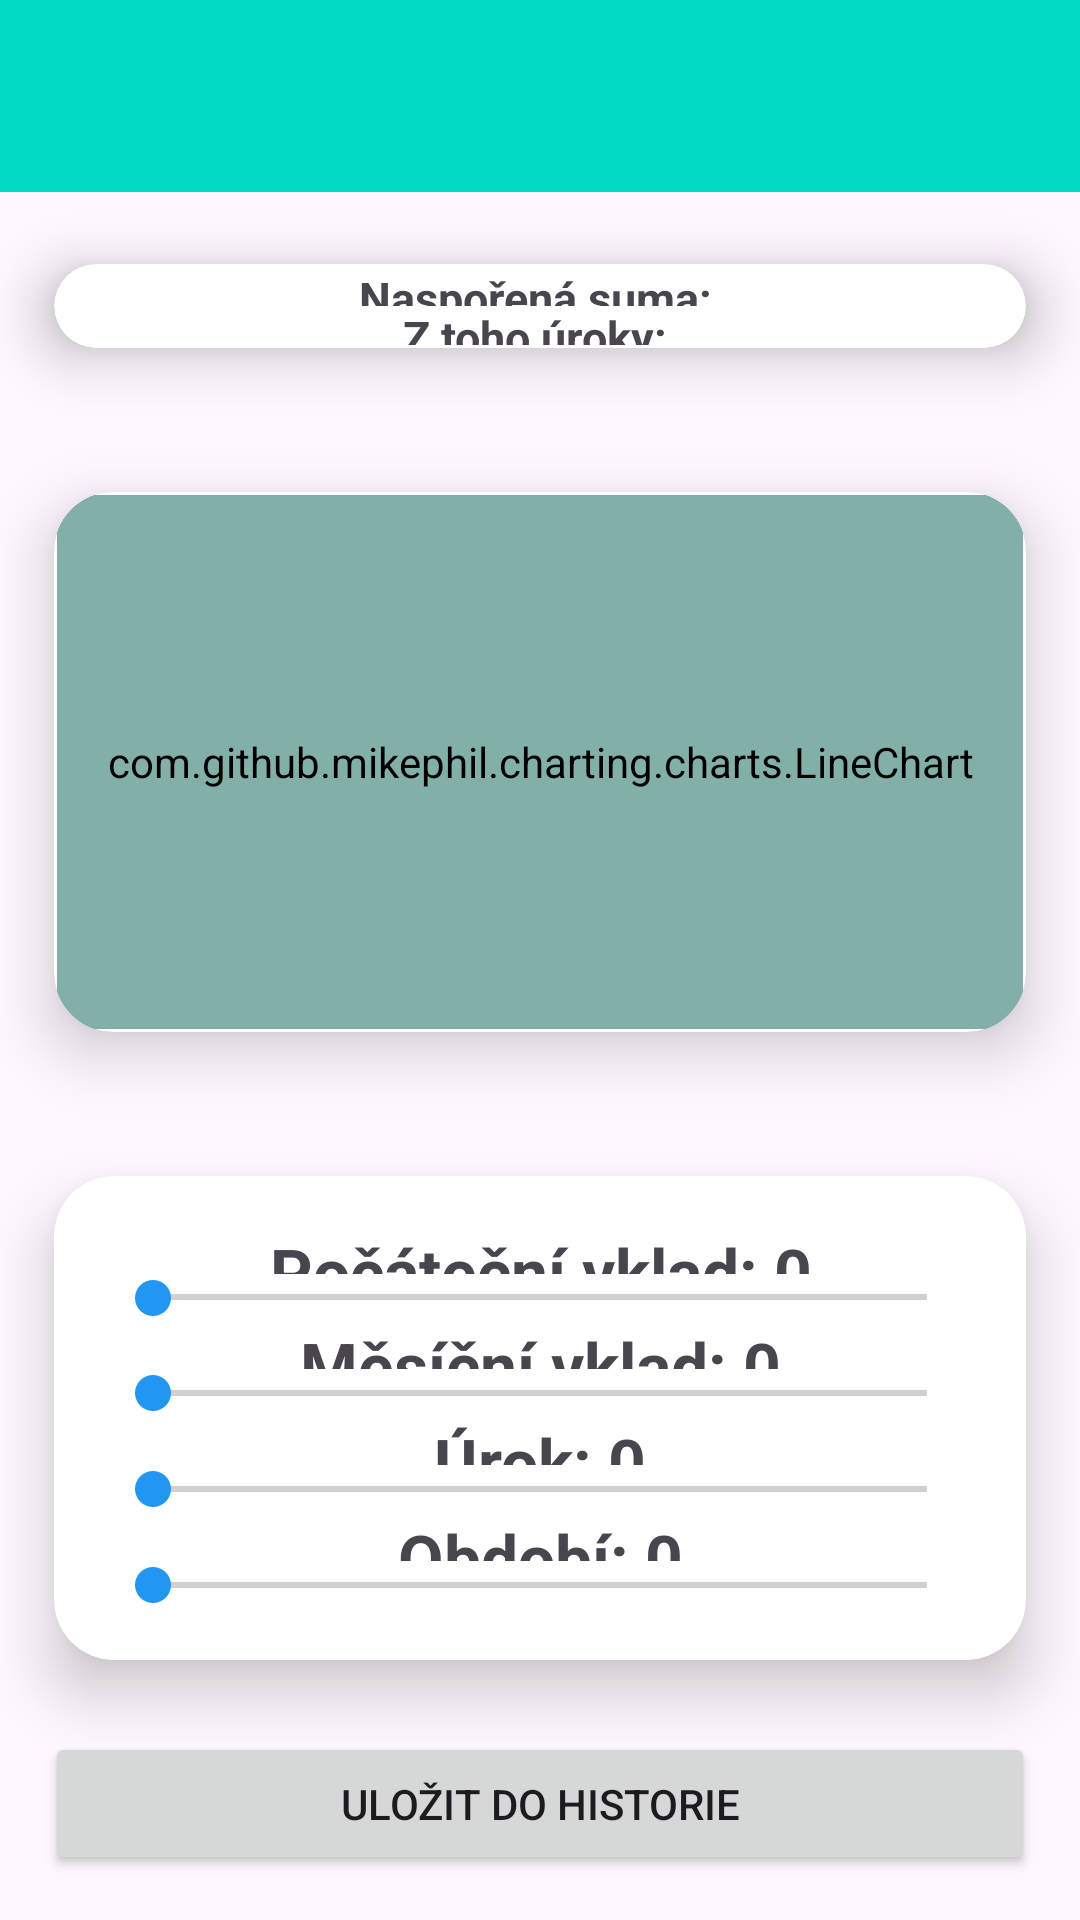

Write the Android layout XML for this screen, with the resource values it uses.
<!-- AndroidManifest.xml: application theme Theme.MyApplication -->
<!-- res/layout/activity_main.xml -->
<?xml version="1.0" encoding="utf-8"?>
<androidx.constraintlayout.widget.ConstraintLayout xmlns:android="http://schemas.android.com/apk/res/android"
    xmlns:app="http://schemas.android.com/apk/res-auto"
    xmlns:tools="http://schemas.android.com/tools"
    android:layout_width="match_parent"
    android:layout_height="match_parent"
    tools:context=".MainActivity">

    <LinearLayout
        android:id="@+id/linearLayout"
        android:layout_width="match_parent"
        android:layout_height="match_parent"
        android:orientation="vertical"
        app:layout_constraintBottom_toBottomOf="parent"
        app:layout_constraintEnd_toEndOf="parent"
        app:layout_constraintStart_toStartOf="parent"
        app:layout_constraintTop_toTopOf="parent">

        <androidx.appcompat.widget.Toolbar
            android:id="@+id/toolBarMenu"
            android:layout_width="match_parent"
            android:layout_height="wrap_content"
            android:background="#03DAC6"
            android:minHeight="?attr/actionBarSize"
            android:theme="?attr/actionBarTheme" />

        <androidx.cardview.widget.CardView
            android:layout_width="match_parent"
            android:layout_height="0dp"
            android:layout_weight="0.4"
            app:cardCornerRadius="20dp"
            app:cardElevation="12dp"
            app:cardUseCompatPadding="true"
            app:contentPadding="1dp">

            <LinearLayout
                android:layout_width="match_parent"
                android:layout_height="match_parent"
                android:orientation="vertical">

                <TextView
                    android:id="@+id/textView1"
                    android:layout_width="match_parent"
                    android:layout_height="0dp"
                    android:layout_weight="1"
                    android:gravity="center"
                    android:text="Naspořená suma: "
                    android:textAlignment="center"
                    android:textSize="15sp"
                    android:textStyle="bold" />

                <TextView
                    android:id="@+id/textView2"
                    android:layout_width="match_parent"
                    android:layout_height="0dp"
                    android:layout_weight="1"
                    android:gravity="center"
                    android:text="Z toho úroky: "
                    android:textAlignment="center"
                    android:textSize="15sp"
                    android:textStyle="bold" />
            </LinearLayout>
        </androidx.cardview.widget.CardView>

        <androidx.cardview.widget.CardView
            android:layout_width="match_parent"
            android:layout_height="0dp"
            android:layout_weight="1.2"
            app:cardCornerRadius="20dp"
            app:cardElevation="12dp"
            app:cardUseCompatPadding="true"
            app:contentPadding="1dp">

            <com.github.mikephil.charting.charts.BarChart
                android:id="@+id/barChart"
                android:layout_width="match_parent"
                android:layout_height="match_parent"
                android:backgroundTint="#82AFA8" />

            <com.github.mikephil.charting.charts.PieChart
                android:id="@+id/pieChart"
                android:layout_width="match_parent"
                android:layout_height="match_parent"
                android:backgroundTint="#82AFA8" />

            <com.github.mikephil.charting.charts.LineChart
                android:id="@+id/lineChart"
                android:layout_width="match_parent"
                android:layout_height="match_parent"
                android:backgroundTint="#82AFA8" />
        </androidx.cardview.widget.CardView>

        <androidx.cardview.widget.CardView
            android:layout_width="match_parent"
            android:layout_height="0dp"
            android:layout_weight="1.1"
            app:cardCornerRadius="20dp"
            app:cardElevation="12dp"
            app:cardUseCompatPadding="true"
            app:contentPadding="1dp">

            <LinearLayout
                android:layout_width="match_parent"
                android:layout_height="match_parent"
                android:orientation="vertical"
                android:padding="16dp">

                <TextView
                    android:id="@+id/textView3"
                    android:layout_width="match_parent"
                    android:layout_height="0dp"
                    android:layout_weight="1"
                    android:autoText="false"
                    android:text="Počáteční vklad: 0"
                    android:textAlignment="center"
                    android:textSize="22sp"
                    android:textStyle="bold" />

                <SeekBar
                    android:id="@+id/seekBar1"
                    android:layout_width="match_parent"
                    android:layout_height="0dp"
                    android:layout_weight="1"
                    android:clickable="false"
                    android:max="1000000"
                    android:progress="0"
                    android:progressTint="#00BCD4"
                    android:thumbTint="#2196F3" />

                <TextView
                    android:id="@+id/textView4"
                    android:layout_width="match_parent"
                    android:layout_height="0dp"
                    android:layout_weight="1"
                    android:autoText="false"
                    android:text="Měsíční vklad: 0"
                    android:textAlignment="center"
                    android:textSize="22sp"
                    android:textStyle="bold" />

                <SeekBar
                    android:id="@+id/seekBar2"
                    android:layout_width="match_parent"
                    android:layout_height="0dp"
                    android:layout_weight="1"
                    android:clickable="false"
                    android:max="1000000"
                    android:progress="0"
                    android:progressTint="#00BCD4"
                    android:thumbTint="#2196F3" />

                <TextView
                    android:id="@+id/textView5"
                    android:layout_width="match_parent"
                    android:layout_height="0dp"
                    android:layout_weight="1"
                    android:autoText="false"
                    android:text="Úrok: 0"
                    android:textAlignment="center"
                    android:textSize="22sp"
                    android:textStyle="bold" />

                <SeekBar
                    android:id="@+id/seekBar3"
                    android:layout_width="match_parent"
                    android:layout_height="0dp"
                    android:layout_weight="1"
                    android:max="100"
                    android:progress="0"
                    android:progressTint="#00BCD4"
                    android:thumbTint="#2196F3" />

                <TextView
                    android:id="@+id/textView6"
                    android:layout_width="match_parent"
                    android:layout_height="0dp"
                    android:layout_weight="1"
                    android:autoText="false"
                    android:text="Období: 0"
                    android:textAlignment="center"
                    android:textSize="22sp"
                    android:textStyle="bold" />

                <SeekBar
                    android:id="@+id/seekBar4"
                    android:layout_width="match_parent"
                    android:layout_height="0dp"
                    android:layout_weight="1"
                    android:max="100"
                    android:progress="0"
                    android:progressTint="#00BCD4"
                    android:thumbTint="#2196F3" />

            </LinearLayout>
        </androidx.cardview.widget.CardView>

        <Button
            android:id="@+id/btnAddToHistory"
            android:layout_width="match_parent"
            android:layout_height="0dp"
            android:layout_marginLeft="15dp"
            android:layout_marginRight="15dp"
            android:layout_marginBottom="15dp"
            android:layout_weight="0.25"
            android:text="Uložit do historie" />
    </LinearLayout>
</androidx.constraintlayout.widget.ConstraintLayout>
<!-- resources referenced by this layout -->
<resources>
  <style name="Theme.MyApplication" parent="Base.Theme.MyApplication">
          <item name="android:statusBarColor">@color/design_default_color_secondary</item>
      </style>
  <style name="Base.Theme.MyApplication" parent="Theme.Material3.DayNight.NoActionBar">
          
          
      </style>
</resources>
